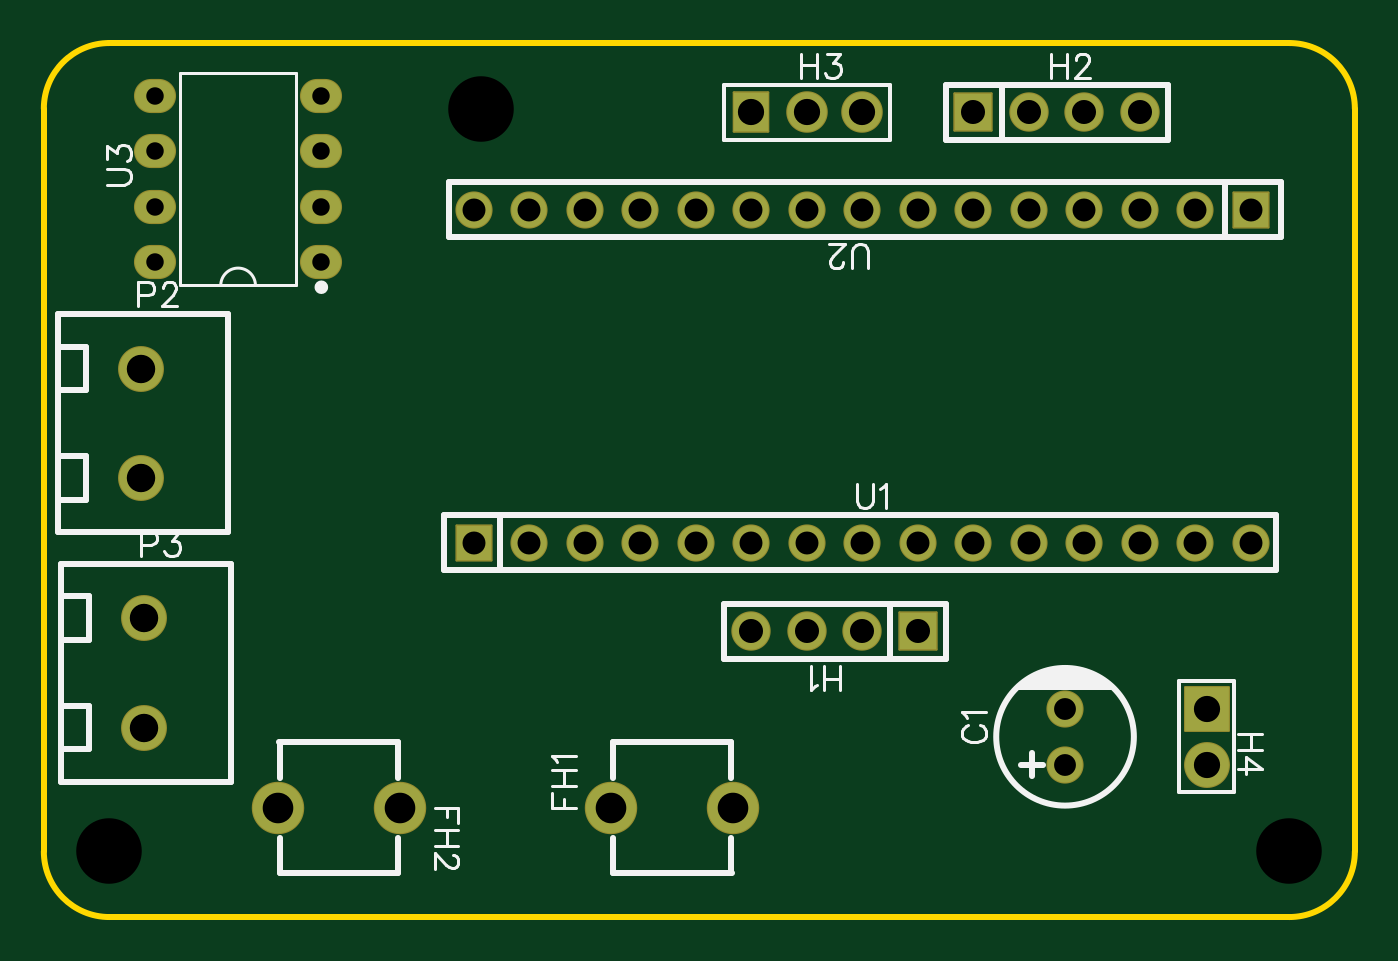
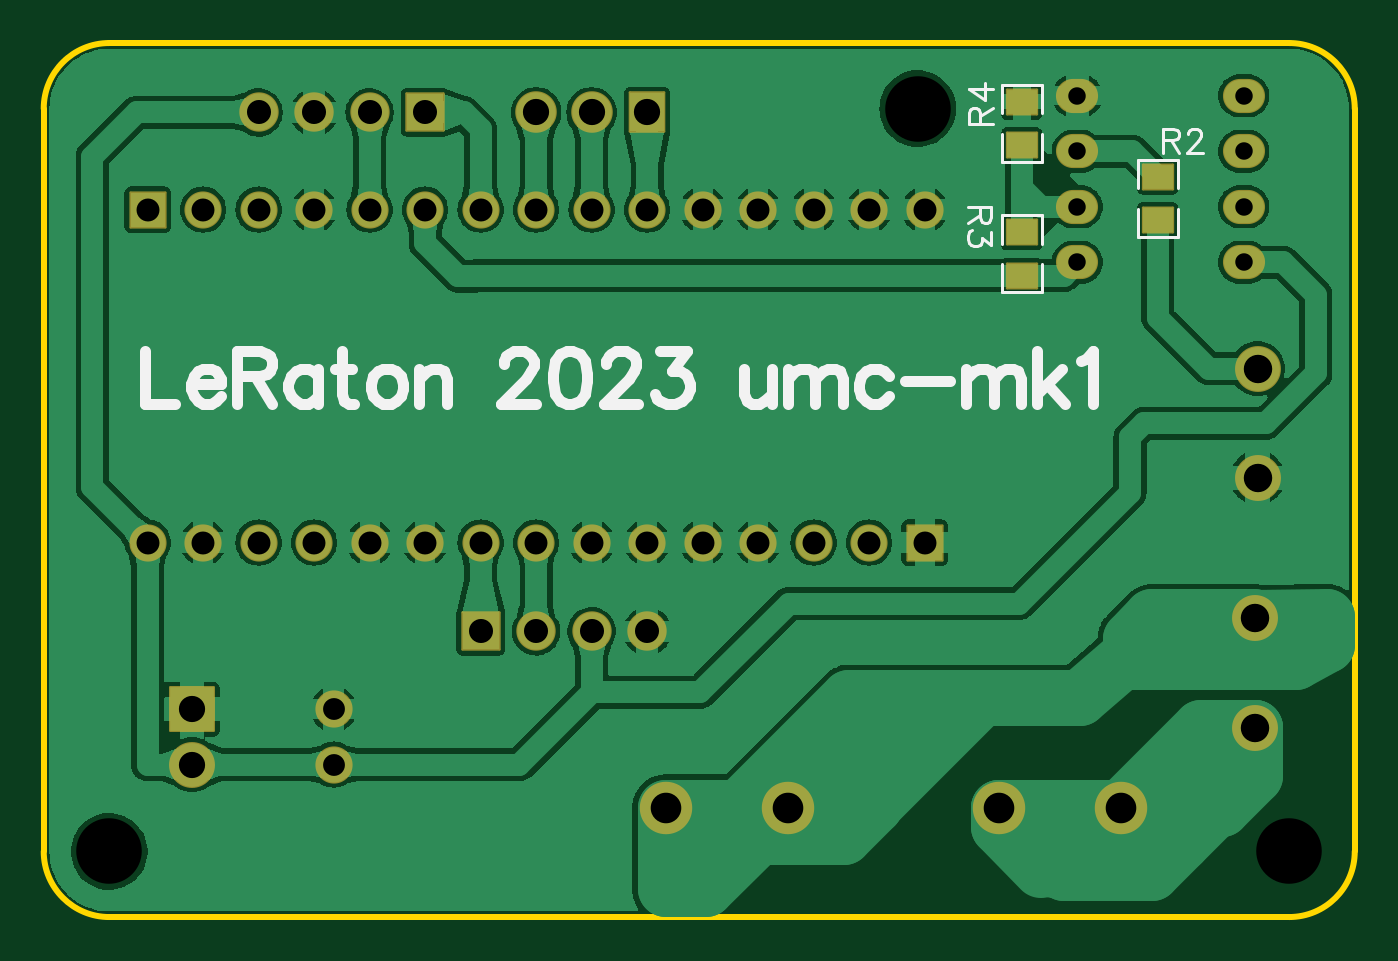
Circuit board: 11 layer files. Board 60.0 x 40.0 mm.
- drill: Drill_NPTH_Through.DRL (314 bytes)
- drill: Drill_PTH_Through.DRL (1459 bytes)
- drill: Drill_PTH_Through_Via.DRL (238 bytes)
- outline: Gerber_BoardOutlineLayer.GKO (807 bytes)
- bottom_copper: Gerber_BottomLayer.GBL (71533 bytes)
- paste: Gerber_BottomPasteMaskLayer.GBP (1985 bytes)
- bottom_silk: Gerber_BottomSilkscreenLayer.GBO (7383 bytes)
- bottom_mask: Gerber_BottomSolderMaskLayer.GBS (3047 bytes)
- top_copper: Gerber_TopLayer.GTL (2270 bytes)
- top_silk: Gerber_TopSilkscreenLayer.GTO (9415 bytes)
- top_mask: Gerber_TopSolderMaskLayer.GTS (2651 bytes)

=== drill: Drill_NPTH_Through.DRL ===
M48
METRIC,LZ,000.000
;FILE_FORMAT=3:3
;TYPE=NON_PLATED
;Layer: NPTH_Through
;EasyEDA v6.5.34, 2023-10-02 16:25:13
;b22e730f800c4eb688f2bffe192e1f16,2402692d15bd446891542ced5281a4ad,10
;Gerber Generator version 0.2
;Holesize 1 = 3.000 mm
T01C3.000
%
G05
G90
T01
X057000Y-037000
X003000Y-037000
X020000Y-003000
M30

=== drill: Drill_PTH_Through.DRL ===
M48
METRIC,LZ,000.000
;FILE_FORMAT=3:3
;TYPE=PLATED
;Layer: PTH_Through
;EasyEDA v6.5.34, 2023-10-02 16:25:13
;b22e730f800c4eb688f2bffe192e1f16,2402692d15bd446891542ced5281a4ad,10
;Gerber Generator version 0.2
;Holesize 1 = 0.800 mm
T01C0.800
;Holesize 2 = 1.000 mm
T02C1.000
;Holesize 3 = 1.050 mm
T03C1.050
;Holesize 4 = 1.101 mm
T04C1.101
;Holesize 5 = 1.200 mm
T05C1.200
;Holesize 6 = 1.301 mm
T06C1.301
;Holesize 7 = 1.400 mm
T07C1.400
%
G05
G90
T01
X012700Y-010033
X012700Y-007493
X012700Y-004953
X012700Y-002413
X005080Y-010033
X005080Y-007493
X005080Y-004953
X005080Y-002413
T02
X046736Y-033020
X046736Y-030480
T03
X019685Y-022860
X022225Y-022860
X024765Y-022860
X027305Y-022860
X029845Y-022860
X032385Y-022860
X034925Y-022860
X037465Y-022860
X040005Y-022860
X042545Y-022860
X045085Y-022860
X047625Y-022860
X050165Y-022860
X052705Y-022860
X055245Y-022860
X055245Y-007620
X052705Y-007620
X050165Y-007620
X047625Y-007620
X045085Y-007620
X042545Y-007620
X040005Y-007620
X037465Y-007620
X034925Y-007620
X032385Y-007620
X029845Y-007620
X027305Y-007620
X024765Y-007620
X022225Y-007620
X019685Y-007620
T04
X040005Y-026924
X037465Y-026924
X034925Y-026924
X032385Y-026924
X042545Y-003175
X045085Y-003175
X047625Y-003175
X050165Y-003175
T05
X037465Y-003175
X034925Y-003175
X032385Y-003175
X053213Y-030480
X053213Y-033020
T06
X004445Y-014898
X004445Y-019900
X004572Y-026328
X004572Y-031330
T07
X025940Y-035000
X031540Y-035000
X016300Y-035000
X010700Y-035000
M30

=== drill: Drill_PTH_Through_Via.DRL ===
M48
METRIC,LZ,000.000
;FILE_FORMAT=3:3
;TYPE=PLATED
;Layer: PTH_Through_Via
;EasyEDA v6.5.34, 2023-10-02 16:25:13
;b22e730f800c4eb688f2bffe192e1f16,2402692d15bd446891542ced5281a4ad,10
;Gerber Generator version 0.2
T01C0.001
%
G05
G90
M30

=== outline: Gerber_BoardOutlineLayer.GKO ===
G04 Layer: BoardOutlineLayer*
G04 EasyEDA v6.5.34, 2023-10-02 16:25:13*
G04 b22e730f800c4eb688f2bffe192e1f16,2402692d15bd446891542ced5281a4ad,10*
G04 Gerber Generator version 0.2*
G04 Scale: 100 percent, Rotated: No, Reflected: No *
G04 Dimensions in millimeters *
G04 leading zeros omitted , absolute positions ,4 integer and 5 decimal *
%FSLAX45Y45*%
%MOMM*%

%ADD10C,0.2540*%
D10*
X0Y-3699992D02*
G01*
X0Y-299999D01*
X5699988Y-3999992D02*
G01*
X299999Y-3999992D01*
X5999988Y-299999D02*
G01*
X5999988Y-3699992D01*
X299999Y0D02*
G01*
X5699988Y0D01*
G75*
G01*
X5699989Y0D02*
G02*
X5999988Y-299999I0J-299999D01*
G75*
G01*
X5999988Y-3699993D02*
G02*
X5699989Y-3999992I-299999J0D01*
G75*
G01*
X299999Y-3999992D02*
G02*
X0Y-3699993I0J299999D01*
G75*
G01*
X0Y-299999D02*
G02*
X299999Y0I299999J0D01*

%LPD*%
M02*

=== bottom_copper: Gerber_BottomLayer.GBL (71533 bytes, source omitted) ===
=== paste: Gerber_BottomPasteMaskLayer.GBP ===
G04 Layer: BottomPasteMaskLayer*
G04 EasyEDA v6.5.34, 2023-10-02 16:25:13*
G04 b22e730f800c4eb688f2bffe192e1f16,2402692d15bd446891542ced5281a4ad,10*
G04 Gerber Generator version 0.2*
G04 Scale: 100 percent, Rotated: No, Reflected: No *
G04 Dimensions in millimeters *
G04 leading zeros omitted , absolute positions ,4 integer and 5 decimal *
%FSLAX45Y45*%
%MOMM*%

%ADD10C,0.0001*%

%LPD*%
G36*
X924712Y-755700D02*
G01*
X924712Y-800709D01*
X879703Y-800709D01*
X879703Y-756716D01*
X837692Y-756208D01*
X832713Y-761187D01*
X832713Y-876198D01*
X837692Y-881227D01*
X965708Y-881227D01*
X970686Y-876198D01*
X970686Y-761187D01*
X965708Y-756208D01*
G37*
G36*
X837692Y-541223D02*
G01*
X832713Y-546201D01*
X832713Y-661212D01*
X837692Y-666191D01*
X879703Y-666191D01*
X879703Y-621690D01*
X924712Y-621690D01*
X924712Y-665683D01*
X965708Y-666191D01*
X970686Y-661212D01*
X970686Y-546201D01*
X965708Y-541223D01*
G37*
G36*
X1459992Y-795172D02*
G01*
X1455013Y-800201D01*
X1455013Y-915212D01*
X1459992Y-920191D01*
X1500987Y-920699D01*
X1500987Y-875690D01*
X1545996Y-875690D01*
X1545996Y-919683D01*
X1588008Y-920191D01*
X1592986Y-915212D01*
X1592986Y-800201D01*
X1588008Y-795172D01*
G37*
G36*
X1459992Y-1010208D02*
G01*
X1455013Y-1015187D01*
X1455013Y-1130198D01*
X1459992Y-1135176D01*
X1588008Y-1135176D01*
X1592986Y-1130198D01*
X1592986Y-1015187D01*
X1588008Y-1010208D01*
X1545996Y-1010208D01*
X1545996Y-1054709D01*
X1500987Y-1054709D01*
X1500987Y-1010716D01*
G37*
G36*
X1547012Y-412800D02*
G01*
X1547012Y-457809D01*
X1502003Y-457809D01*
X1502003Y-413816D01*
X1459992Y-413308D01*
X1455013Y-418287D01*
X1455013Y-533298D01*
X1459992Y-538327D01*
X1588008Y-538327D01*
X1592986Y-533298D01*
X1592986Y-418287D01*
X1588008Y-413308D01*
G37*
G36*
X1459992Y-198323D02*
G01*
X1455013Y-203301D01*
X1455013Y-318312D01*
X1459992Y-323291D01*
X1502003Y-323291D01*
X1502003Y-278790D01*
X1547012Y-278790D01*
X1547012Y-322783D01*
X1588008Y-323291D01*
X1592986Y-318312D01*
X1592986Y-203301D01*
X1588008Y-198323D01*
G37*
M02*

=== bottom_silk: Gerber_BottomSilkscreenLayer.GBO (7383 bytes, source omitted) ===
=== bottom_mask: Gerber_BottomSolderMaskLayer.GBS ===
G04 Layer: BottomSolderMaskLayer*
G04 EasyEDA v6.5.34, 2023-10-02 16:25:13*
G04 b22e730f800c4eb688f2bffe192e1f16,2402692d15bd446891542ced5281a4ad,10*
G04 Gerber Generator version 0.2*
G04 Scale: 100 percent, Rotated: No, Reflected: No *
G04 Dimensions in millimeters *
G04 leading zeros omitted , absolute positions ,4 integer and 5 decimal *
%FSLAX45Y45*%
%MOMM*%

%AMMACRO1*1,1,$1,$2,$3*1,1,$1,$4,$5*1,1,$1,0-$2,0-$3*1,1,$1,0-$4,0-$5*20,1,$1,$2,$3,$4,$5,0*20,1,$1,$4,$5,0-$2,0-$3,0*20,1,$1,0-$2,0-$3,0-$4,0-$5,0*20,1,$1,0-$4,0-$5,$2,$3,0*4,1,4,$2,$3,$4,$5,0-$2,0-$3,0-$4,0-$5,$2,$3,0*%
%ADD10C,1.7016*%
%ADD11C,2.4000*%
%ADD12MACRO1,0.1016X0.85X-0.85X-0.85X-0.85*%
%ADD13C,1.8016*%
%ADD14MACRO1,0.1016X-0.85X0.85X0.85X0.85*%
%ADD15C,1.9016*%
%ADD16MACRO1,0.1016X-0.7874X0.9X0.7874X0.9*%
%ADD17MACRO1,0.1016X1X1X1X-1*%
%ADD18C,2.1016*%
%ADD19MACRO1,0.1X-0.8X0.8X0.8X0.8*%
%ADD20C,1.7000*%
%ADD21MACRO1,0.1X0.8X-0.8X-0.8X-0.8*%
%ADD22O,1.92659X1.561592*%
%ADD23MACRO1,0.1016X-0.6885X-0.5663X0.6885X-0.5663*%
%ADD24MACRO1,0.1016X-0.6885X0.5663X0.6885X0.5663*%
%ADD25MACRO1,0.1016X0.6885X0.5663X-0.6885X0.5663*%
%ADD26MACRO1,0.1016X0.6885X-0.5663X-0.6885X-0.5663*%

%LPD*%
D10*
G01*
X4673600Y-3302000D03*
G01*
X4673600Y-3048000D03*
D11*
G01*
X2593975Y-3499993D03*
G01*
X3153994Y-3499993D03*
G01*
X1630019Y-3499993D03*
G01*
X1070000Y-3499993D03*
D12*
G01*
X4000500Y-2692400D03*
D13*
G01*
X3746500Y-2692400D03*
G01*
X3492500Y-2692400D03*
G01*
X3238500Y-2692400D03*
D14*
G01*
X4254500Y-317500D03*
D13*
G01*
X4508500Y-317500D03*
G01*
X4762500Y-317500D03*
G01*
X5016500Y-317500D03*
D15*
G01*
X3746500Y-317500D03*
G01*
X3492500Y-317500D03*
D16*
G01*
X3238500Y-317500D03*
D17*
G01*
X5321300Y-3048000D03*
D18*
G01*
X5321300Y-3302000D03*
G01*
X444500Y-1489837D03*
G01*
X444500Y-1989962D03*
G01*
X457200Y-2632837D03*
G01*
X457200Y-3132962D03*
D19*
G01*
X1968499Y-2285994D03*
D20*
G01*
X2222500Y-2286000D03*
G01*
X2476500Y-2286000D03*
G01*
X2730500Y-2286000D03*
G01*
X2984500Y-2286000D03*
G01*
X3238500Y-2286000D03*
G01*
X3492500Y-2286000D03*
G01*
X3746500Y-2286000D03*
G01*
X4000500Y-2286000D03*
G01*
X4254500Y-2286000D03*
G01*
X4508500Y-2286000D03*
G01*
X4762500Y-2286000D03*
G01*
X5016500Y-2286000D03*
G01*
X5270500Y-2286000D03*
G01*
X5524500Y-2286000D03*
D21*
G01*
X5524500Y-762000D03*
D20*
G01*
X5270500Y-762000D03*
G01*
X5016500Y-762000D03*
G01*
X4762500Y-762000D03*
G01*
X4508500Y-762000D03*
G01*
X4254500Y-762000D03*
G01*
X4000500Y-762000D03*
G01*
X3746500Y-762000D03*
G01*
X3492500Y-762000D03*
G01*
X3238500Y-762000D03*
G01*
X2984500Y-762000D03*
G01*
X2730500Y-762000D03*
G01*
X2476500Y-762000D03*
G01*
X2222500Y-762000D03*
G01*
X1968500Y-762000D03*
D22*
G01*
X1270000Y-1003300D03*
G01*
X1270000Y-749300D03*
G01*
X1270000Y-495300D03*
G01*
X1270000Y-241300D03*
G01*
X508000Y-1003300D03*
G01*
X508000Y-749300D03*
G01*
X508000Y-495300D03*
G01*
X508000Y-241300D03*
D23*
G01*
X901700Y-611195D03*
D24*
G01*
X901700Y-811204D03*
D25*
G01*
X1524000Y-1065204D03*
D26*
G01*
X1524000Y-865195D03*
D23*
G01*
X1524000Y-268295D03*
D24*
G01*
X1524000Y-468304D03*
M02*

=== top_copper: Gerber_TopLayer.GTL ===
G04 Layer: TopLayer*
G04 EasyEDA v6.5.34, 2023-10-02 16:25:13*
G04 b22e730f800c4eb688f2bffe192e1f16,2402692d15bd446891542ced5281a4ad,10*
G04 Gerber Generator version 0.2*
G04 Scale: 100 percent, Rotated: No, Reflected: No *
G04 Dimensions in millimeters *
G04 leading zeros omitted , absolute positions ,4 integer and 5 decimal *
%FSLAX45Y45*%
%MOMM*%

%ADD10C,1.6000*%
%ADD11C,2.3000*%
%ADD12R,1.7000X1.7000*%
%ADD13C,1.7000*%
%ADD14C,1.8000*%
%ADD15R,1.5748X1.8000*%
%ADD16R,2.0000X2.0000*%
%ADD17C,2.0000*%
%ADD18R,1.6000X1.6000*%
%ADD19O,1.82499X1.4599920000000002*%

%LPD*%
D10*
G01*
X4673600Y-3302000D03*
G01*
X4673600Y-3048000D03*
D11*
G01*
X2593975Y-3499993D03*
G01*
X3153994Y-3499993D03*
G01*
X1630019Y-3499993D03*
G01*
X1070000Y-3499993D03*
D12*
G01*
X4000500Y-2692400D03*
D13*
G01*
X3746500Y-2692400D03*
G01*
X3492500Y-2692400D03*
G01*
X3238500Y-2692400D03*
D12*
G01*
X4254500Y-317500D03*
D13*
G01*
X4508500Y-317500D03*
G01*
X4762500Y-317500D03*
G01*
X5016500Y-317500D03*
D14*
G01*
X3746500Y-317500D03*
G01*
X3492500Y-317500D03*
D15*
G01*
X3238500Y-317500D03*
D16*
G01*
X5321300Y-3048000D03*
D17*
G01*
X5321300Y-3302000D03*
G01*
X444500Y-1489837D03*
G01*
X444500Y-1989962D03*
G01*
X457200Y-2632837D03*
G01*
X457200Y-3132962D03*
D18*
G01*
X1968500Y-2286000D03*
D10*
G01*
X2222500Y-2286000D03*
G01*
X2476500Y-2286000D03*
G01*
X2730500Y-2286000D03*
G01*
X2984500Y-2286000D03*
G01*
X3238500Y-2286000D03*
G01*
X3492500Y-2286000D03*
G01*
X3746500Y-2286000D03*
G01*
X4000500Y-2286000D03*
G01*
X4254500Y-2286000D03*
G01*
X4508500Y-2286000D03*
G01*
X4762500Y-2286000D03*
G01*
X5016500Y-2286000D03*
G01*
X5270500Y-2286000D03*
G01*
X5524500Y-2286000D03*
D18*
G01*
X5524500Y-762000D03*
D10*
G01*
X5270500Y-762000D03*
G01*
X5016500Y-762000D03*
G01*
X4762500Y-762000D03*
G01*
X4508500Y-762000D03*
G01*
X4254500Y-762000D03*
G01*
X4000500Y-762000D03*
G01*
X3746500Y-762000D03*
G01*
X3492500Y-762000D03*
G01*
X3238500Y-762000D03*
G01*
X2984500Y-762000D03*
G01*
X2730500Y-762000D03*
G01*
X2476500Y-762000D03*
G01*
X2222500Y-762000D03*
G01*
X1968500Y-762000D03*
D19*
G01*
X1270000Y-1003300D03*
G01*
X1270000Y-749300D03*
G01*
X1270000Y-495300D03*
G01*
X1270000Y-241300D03*
G01*
X508000Y-1003300D03*
G01*
X508000Y-749300D03*
G01*
X508000Y-495300D03*
G01*
X508000Y-241300D03*
M02*

=== top_silk: Gerber_TopSilkscreenLayer.GTO (9415 bytes, source omitted) ===
=== top_mask: Gerber_TopSolderMaskLayer.GTS ===
G04 Layer: TopSolderMaskLayer*
G04 EasyEDA v6.5.34, 2023-10-02 16:25:13*
G04 b22e730f800c4eb688f2bffe192e1f16,2402692d15bd446891542ced5281a4ad,10*
G04 Gerber Generator version 0.2*
G04 Scale: 100 percent, Rotated: No, Reflected: No *
G04 Dimensions in millimeters *
G04 leading zeros omitted , absolute positions ,4 integer and 5 decimal *
%FSLAX45Y45*%
%MOMM*%

%AMMACRO1*1,1,$1,$2,$3*1,1,$1,$4,$5*1,1,$1,0-$2,0-$3*1,1,$1,0-$4,0-$5*20,1,$1,$2,$3,$4,$5,0*20,1,$1,$4,$5,0-$2,0-$3,0*20,1,$1,0-$2,0-$3,0-$4,0-$5,0*20,1,$1,0-$4,0-$5,$2,$3,0*4,1,4,$2,$3,$4,$5,0-$2,0-$3,0-$4,0-$5,$2,$3,0*%
%ADD10C,1.7016*%
%ADD11C,2.4000*%
%ADD12MACRO1,0.1016X0.85X-0.85X-0.85X-0.85*%
%ADD13C,1.8016*%
%ADD14MACRO1,0.1016X-0.85X0.85X0.85X0.85*%
%ADD15C,1.9016*%
%ADD16MACRO1,0.1016X-0.7874X0.9X0.7874X0.9*%
%ADD17MACRO1,0.1016X1X1X1X-1*%
%ADD18C,2.1016*%
%ADD19MACRO1,0.1X-0.8X0.8X0.8X0.8*%
%ADD20C,1.7000*%
%ADD21MACRO1,0.1X0.8X-0.8X-0.8X-0.8*%
%ADD22O,1.92659X1.561592*%

%LPD*%
D10*
G01*
X4673600Y-3302000D03*
G01*
X4673600Y-3048000D03*
D11*
G01*
X2593975Y-3499993D03*
G01*
X3153994Y-3499993D03*
G01*
X1630019Y-3499993D03*
G01*
X1070000Y-3499993D03*
D12*
G01*
X4000500Y-2692400D03*
D13*
G01*
X3746500Y-2692400D03*
G01*
X3492500Y-2692400D03*
G01*
X3238500Y-2692400D03*
D14*
G01*
X4254500Y-317500D03*
D13*
G01*
X4508500Y-317500D03*
G01*
X4762500Y-317500D03*
G01*
X5016500Y-317500D03*
D15*
G01*
X3746500Y-317500D03*
G01*
X3492500Y-317500D03*
D16*
G01*
X3238500Y-317500D03*
D17*
G01*
X5321300Y-3048000D03*
D18*
G01*
X5321300Y-3302000D03*
G01*
X444500Y-1489837D03*
G01*
X444500Y-1989962D03*
G01*
X457200Y-2632837D03*
G01*
X457200Y-3132962D03*
D19*
G01*
X1968499Y-2285994D03*
D20*
G01*
X2222500Y-2286000D03*
G01*
X2476500Y-2286000D03*
G01*
X2730500Y-2286000D03*
G01*
X2984500Y-2286000D03*
G01*
X3238500Y-2286000D03*
G01*
X3492500Y-2286000D03*
G01*
X3746500Y-2286000D03*
G01*
X4000500Y-2286000D03*
G01*
X4254500Y-2286000D03*
G01*
X4508500Y-2286000D03*
G01*
X4762500Y-2286000D03*
G01*
X5016500Y-2286000D03*
G01*
X5270500Y-2286000D03*
G01*
X5524500Y-2286000D03*
D21*
G01*
X5524500Y-762000D03*
D20*
G01*
X5270500Y-762000D03*
G01*
X5016500Y-762000D03*
G01*
X4762500Y-762000D03*
G01*
X4508500Y-762000D03*
G01*
X4254500Y-762000D03*
G01*
X4000500Y-762000D03*
G01*
X3746500Y-762000D03*
G01*
X3492500Y-762000D03*
G01*
X3238500Y-762000D03*
G01*
X2984500Y-762000D03*
G01*
X2730500Y-762000D03*
G01*
X2476500Y-762000D03*
G01*
X2222500Y-762000D03*
G01*
X1968500Y-762000D03*
D22*
G01*
X1270000Y-1003300D03*
G01*
X1270000Y-749300D03*
G01*
X1270000Y-495300D03*
G01*
X1270000Y-241300D03*
G01*
X508000Y-1003300D03*
G01*
X508000Y-749300D03*
G01*
X508000Y-495300D03*
G01*
X508000Y-241300D03*
M02*
